The GitHub repository MarinaNasser/Nebras_RandD contains a labelled image folder "yolo_classification_data" with 8 categories: ascending colon, cecum, descending colon, hepatic flexure, rectum, sigmoid colon, splenic flexure, transverse colon. Examples follow, each with its label.

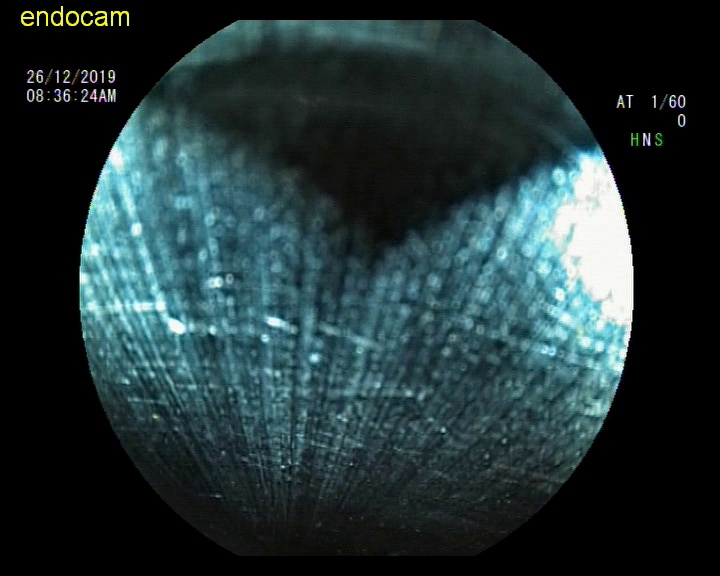
Label: hepatic flexure

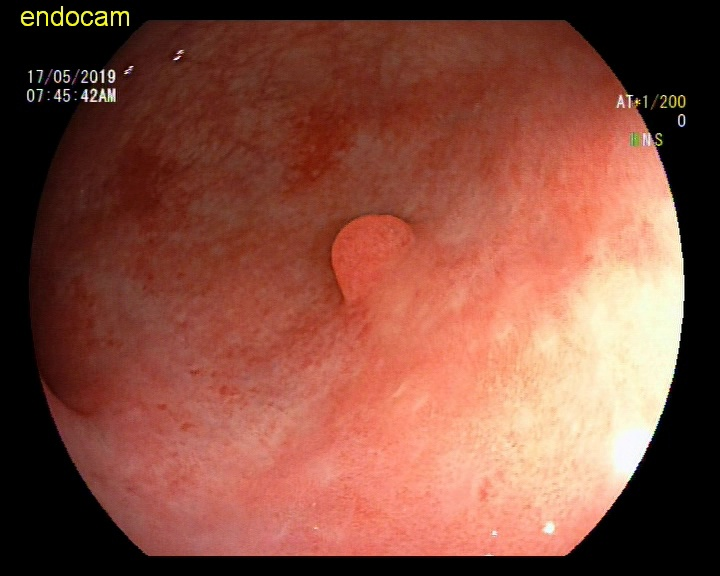
Label: rectum

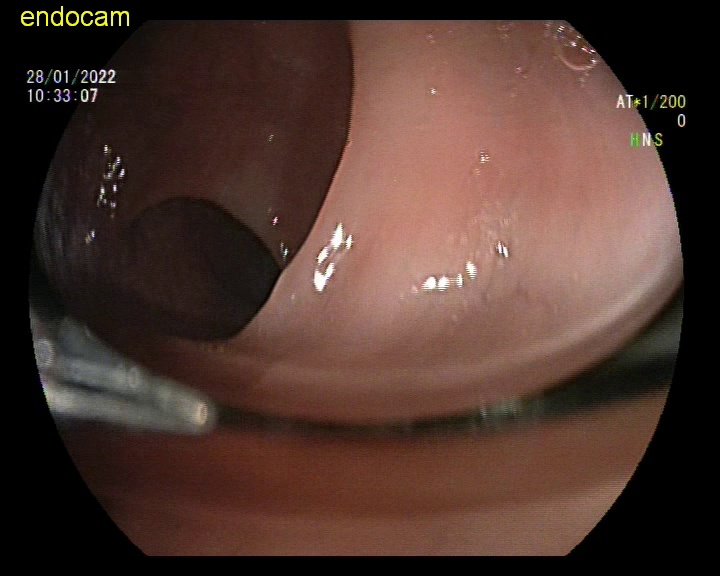
Label: sigmoid colon

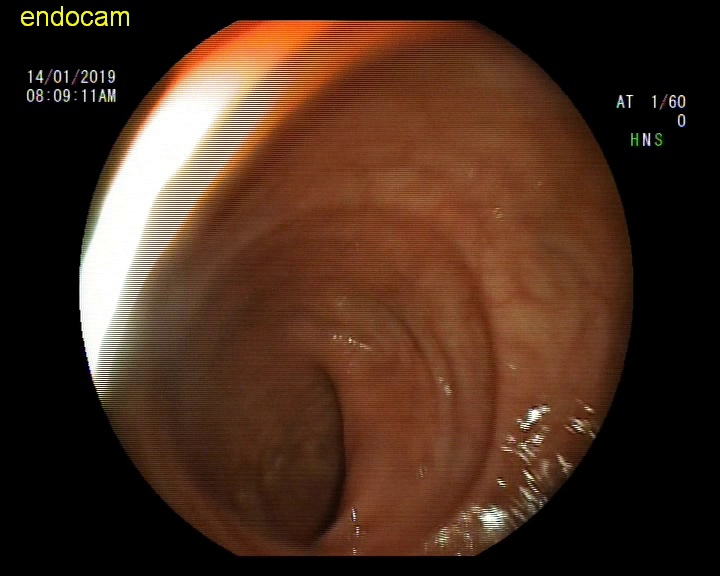
Label: ascending colon

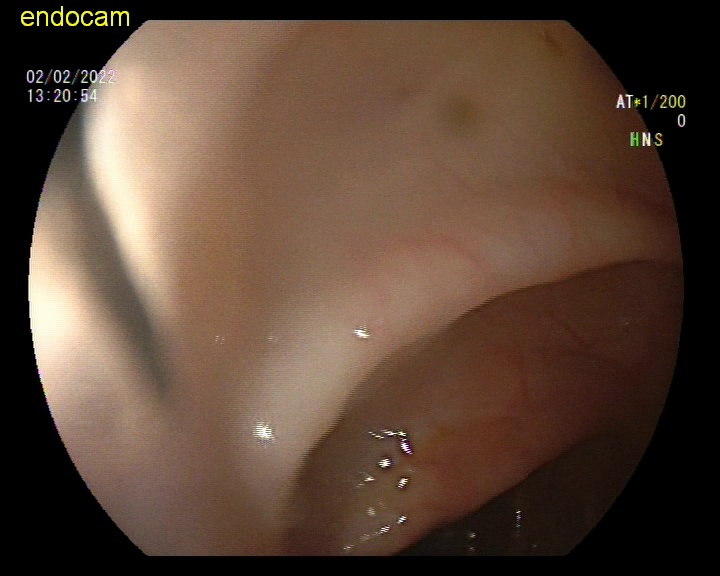
Label: descending colon

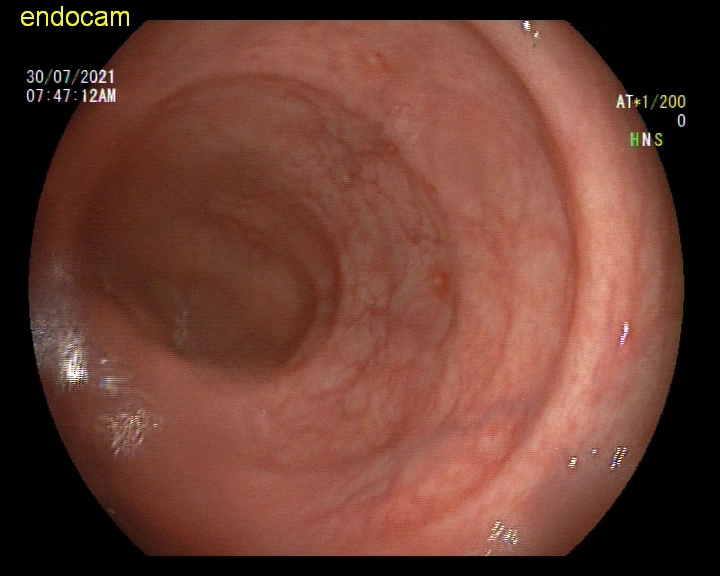
Label: rectum
